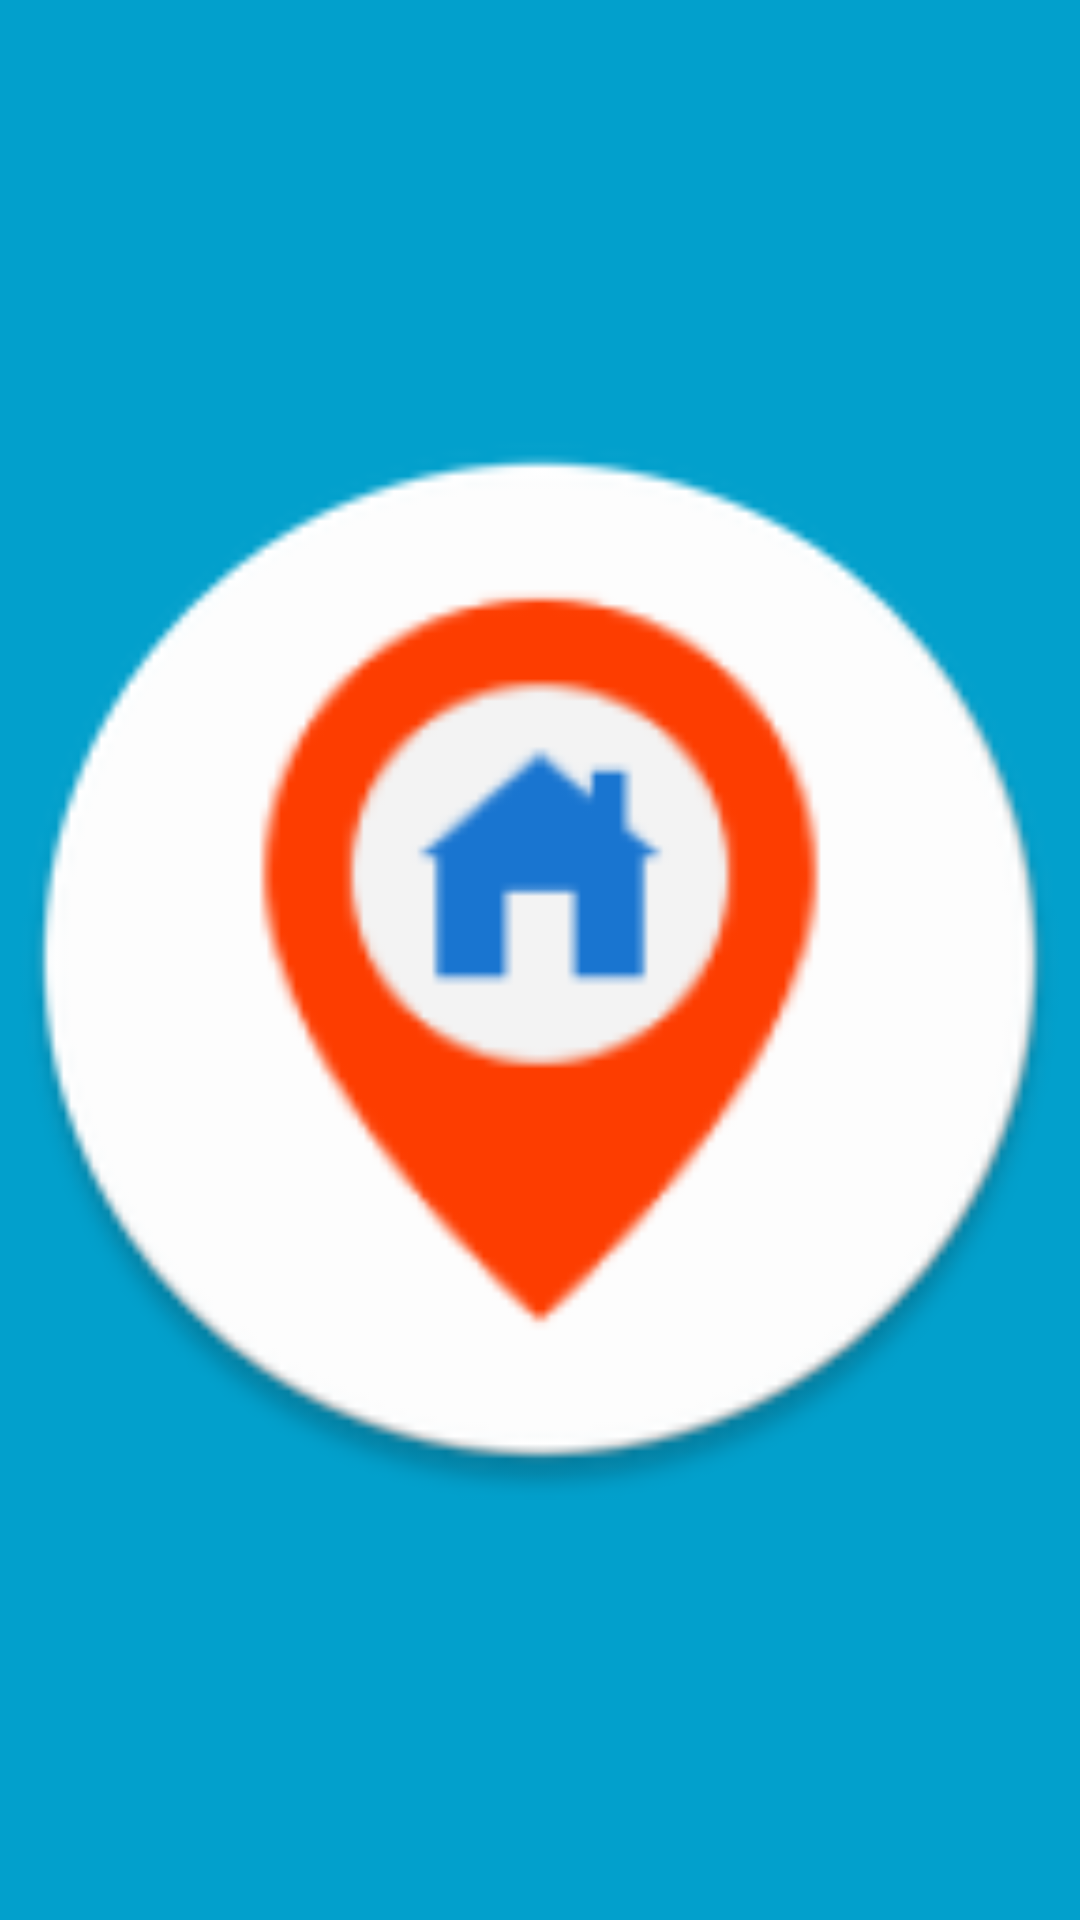

Here is an Android app screen rendered from its layout file. Give the layout XML and the strings, colors and styles it references.
<!-- AndroidManifest.xml: activity theme SplashTheme -->
<!-- res/layout/activity_splash.xml -->
<?xml version="1.0" encoding="utf-8"?>
<androidx.constraintlayout.widget.ConstraintLayout xmlns:android="http://schemas.android.com/apk/res/android"
    xmlns:app="http://schemas.android.com/apk/res-auto"
    xmlns:tools="http://schemas.android.com/tools"
    android:layout_width="match_parent"
    android:layout_height="match_parent"
    android:orientation="vertical"
    tools:context=".activities.SplashActivity">

    <androidx.appcompat.widget.AppCompatImageView
        android:id="@+id/ivAppIcon"
        android:layout_width="@dimen/_100sdp"
        android:layout_height="@dimen/_100sdp"
        android:src="@mipmap/ic_launcher_round"
        app:layout_constraintBottom_toBottomOf="parent"
        app:layout_constraintEnd_toEndOf="parent"
        app:layout_constraintStart_toStartOf="parent"
        app:layout_constraintTop_toTopOf="parent" />

</androidx.constraintlayout.widget.ConstraintLayout>
<!-- resources referenced by this layout -->
<resources>
  <!-- mipmap ic_launcher_round: png bitmap (mipmap-hdpi, 4258 bytes) -->
  <style name="SplashTheme" parent="Theme.AppTheme">
          <item name="android:windowTranslucentNavigation">true</item>
          <item name="android:windowNoTitle">true</item>
          <item name="android:windowActionBar">false</item>
          <item name="android:windowContentOverlay">@null</item>
          <item name="android:windowBackground">@color/colorPrimary</item>
      </style>
  <style name="Theme.AppTheme" parent="Theme.MaterialComponents.DayNight.NoActionBar">
          
          <item name="colorPrimary">@color/colorPrimary</item>
          <item name="colorPrimaryVariant">@color/colorPrimaryVariant</item>
          <item name="colorOnPrimary">@android:color/white</item>
          
          <item name="colorSecondary">@color/colorSecondary</item>
          <item name="colorSecondaryVariant">@color/colorSecondaryVariant</item>
          <item name="colorOnSecondary">@android:color/black</item>
          
          <item name="android:statusBarColor" tools:targetApi="l">@color/colorPrimary</item>
          <item name="colorAccent">@color/colorAccent</item>
      </style>
  <color name="colorPrimary">#02A0CC</color>
  <color name="colorPrimaryVariant">#00627E</color>
  <color name="colorSecondary">#02A0CC</color>
  <color name="colorSecondaryVariant">#00627E</color>
  <color name="colorAccent">#02A0CC</color>
</resources>
